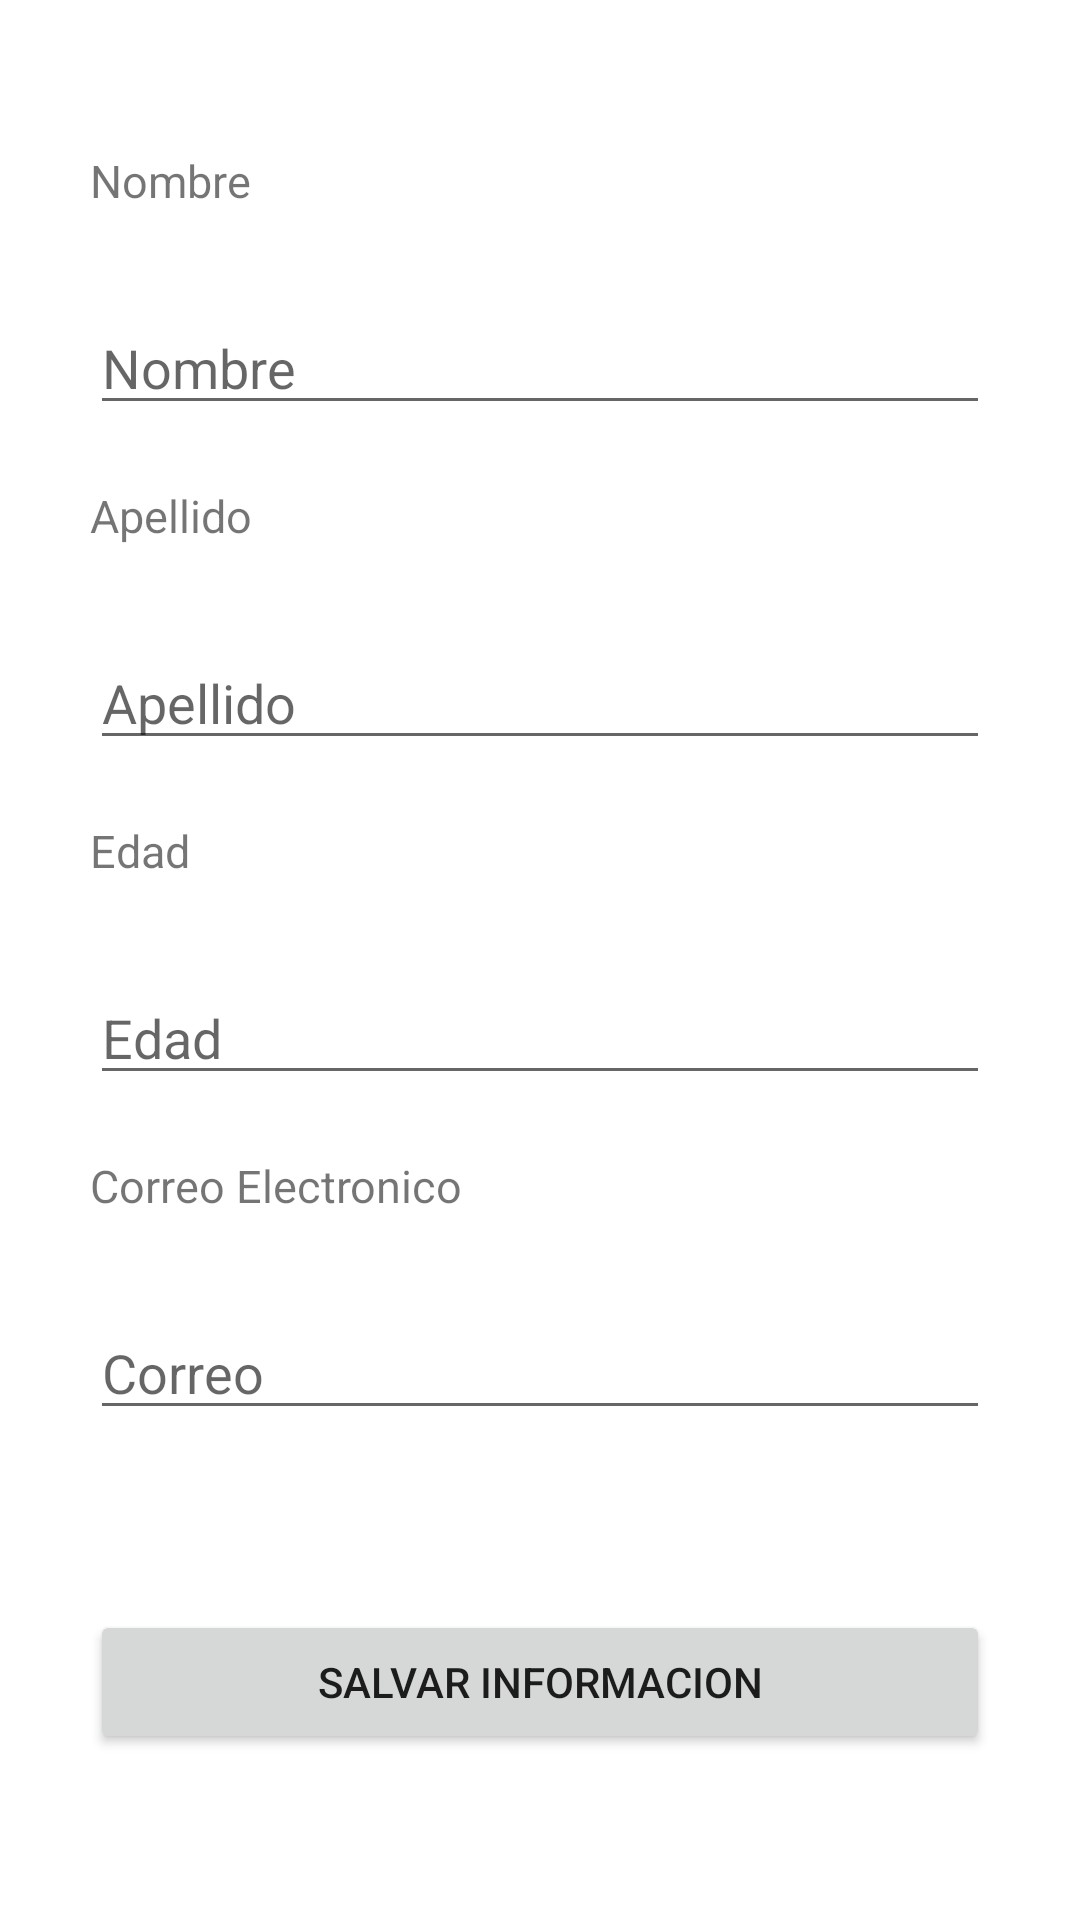

Layout XML and referenced resources for this Android screen:
<!-- AndroidManifest.xml: application theme Theme.Tarea12 -->
<!-- res/layout/activity_main.xml -->
<?xml version="1.0" encoding="utf-8"?>
<LinearLayout xmlns:android="http://schemas.android.com/apk/res/android"
    xmlns:app="http://schemas.android.com/apk/res-auto"
    xmlns:tools="http://schemas.android.com/tools"
    android:layout_width="match_parent"
    android:layout_height="match_parent"
    android:orientation="vertical"
    android:paddingLeft="30dp"
    android:paddingRight="30dp"
    android:paddingTop="50dp"

    tools:context=".MainActivity">

    <TextView
        android:layout_width="match_parent"
        android:layout_height="wrap_content"
        android:text="Nombre"
        android:textSize="15dp"

        />

    <EditText
        android:layout_width="match_parent"
        android:layout_height="wrap_content"
        android:hint="Nombre"
        android:id="@+id/txtnombre"
        android:layout_marginTop="30dp"

        />

    <TextView

        android:layout_width="match_parent"
        android:layout_height="wrap_content"
        android:text="Apellido"
        android:textSize="15dp"
        android:layout_marginTop="20dp"

        />

    <EditText
        android:layout_width="match_parent"
        android:layout_height="wrap_content"
        android:hint="Apellido"
        android:id="@+id/txtapellido"
        android:layout_marginTop="30dp"

        />

    <TextView
        android:layout_width="match_parent"
        android:layout_height="wrap_content"
        android:layout_marginTop="20dp"
        android:text="Edad"
        android:textSize="15dp" />

    <EditText
        android:layout_width="match_parent"
        android:layout_height="wrap_content"
        android:hint="Edad"
        android:id="@+id/txtedad"
        android:layout_marginTop="30dp"

        />

    <TextView
        android:layout_width="match_parent"
        android:layout_height="wrap_content"
        android:text="Correo Electronico"
        android:textSize="15dp"
        android:layout_marginTop="20dp"
        />

    <EditText
        android:layout_width="match_parent"
        android:layout_height="wrap_content"
        android:hint="Correo"
        android:id="@+id/txtcorreo"
        android:layout_marginTop="30dp"

        />

    <Button
        android:layout_width="match_parent"
        android:layout_height="wrap_content"
        android:text="Salvar Informacion"
        android:layout_marginTop="60dp"
        android:id="@+id/btnsalvar"
        />

</LinearLayout>
<!-- resources referenced by this layout -->
<resources>
  <style name="Theme.Tarea12" parent="Theme.MaterialComponents.DayNight.DarkActionBar">
          
          <item name="colorPrimary">@color/purple_500</item>
          <item name="colorPrimaryVariant">@color/purple_700</item>
          <item name="colorOnPrimary">@color/white</item>
          
          <item name="colorSecondary">@color/teal_200</item>
          <item name="colorSecondaryVariant">@color/teal_700</item>
          <item name="colorOnSecondary">@color/black</item>
          
          <item name="android:statusBarColor" tools:targetApi="l">?attr/colorPrimaryVariant</item>
          
      </style>
  <!-- not gathered from this repository: default colours our renderer supplied (Android Studio template values) -->
  <color name="purple_500">#FF6200EE</color>
  <color name="purple_700">#FF3700B3</color>
  <color name="teal_200">#FF03DAC5</color>
  <color name="teal_700">#FF018786</color>
  <color name="black">#FF000000</color>
  <color name="white">#FFFFFFFF</color>
</resources>
